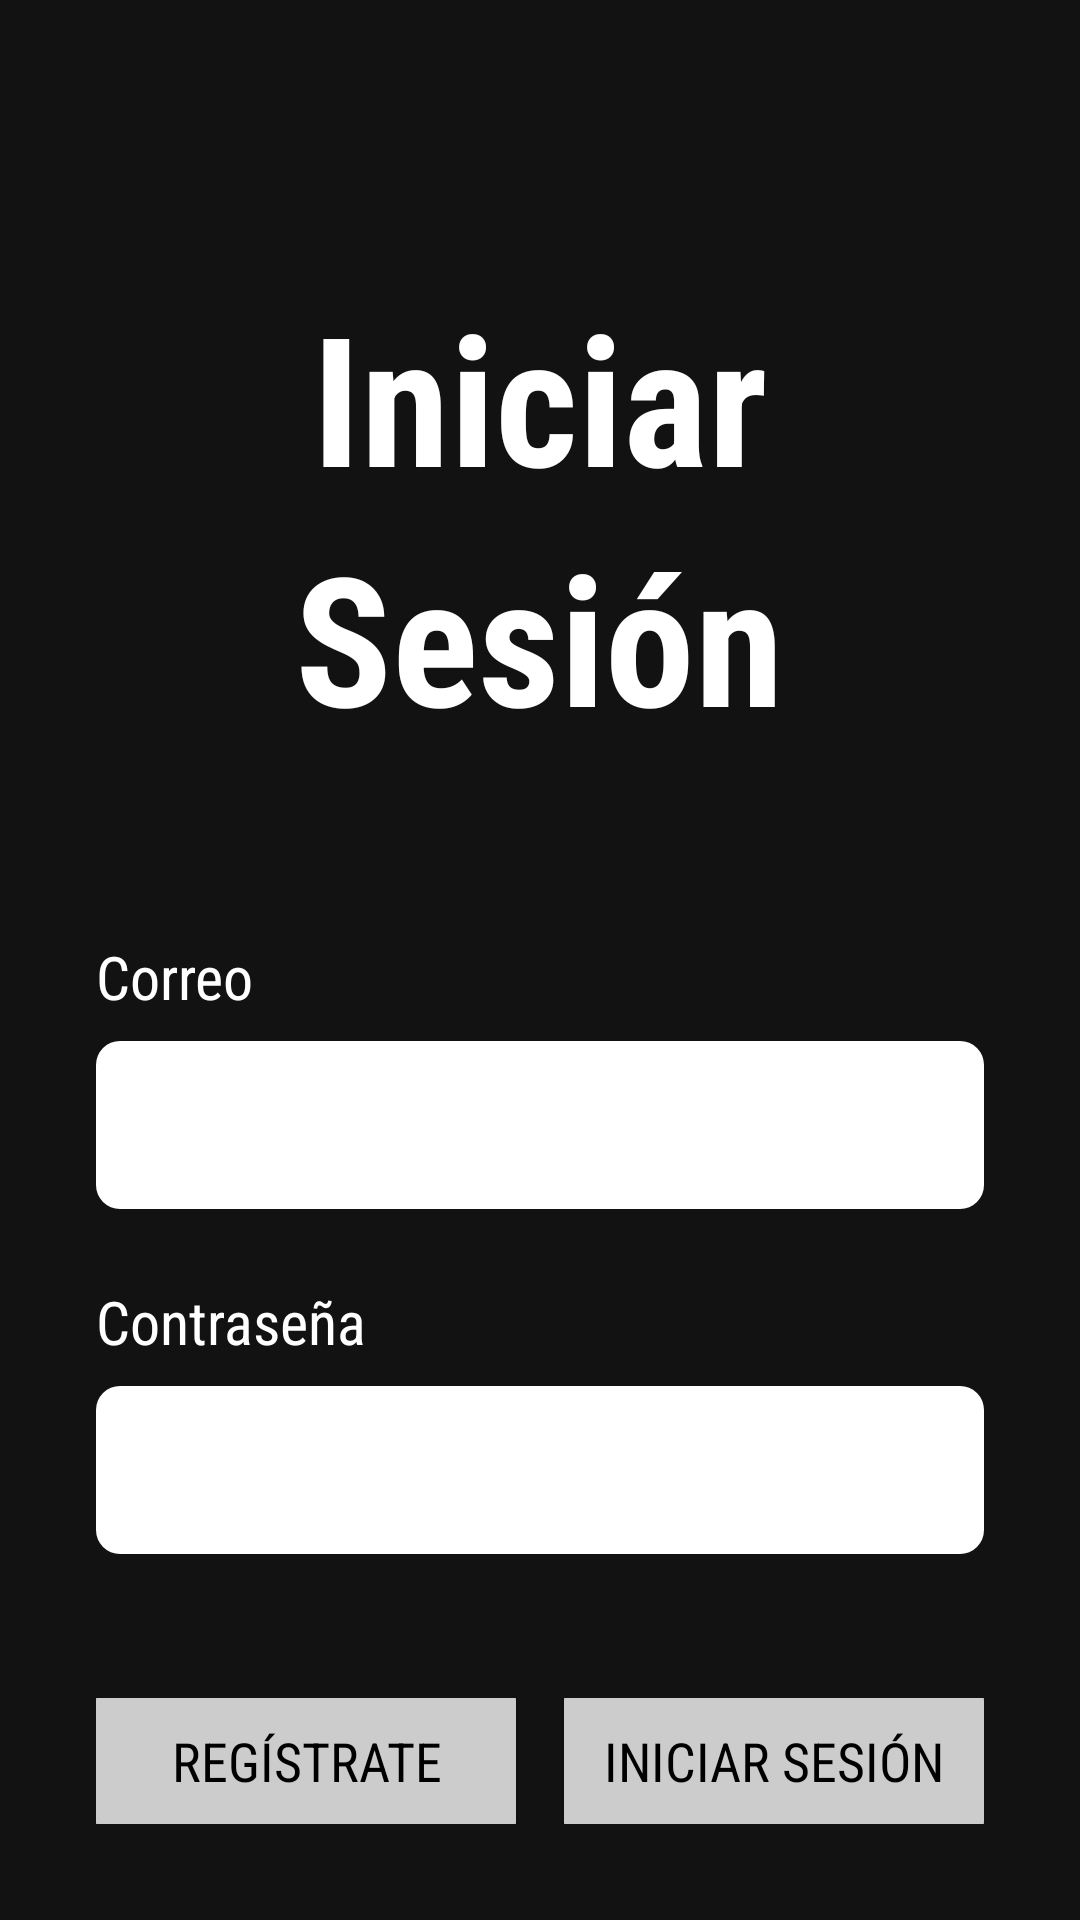

Layout XML and referenced resources for this Android screen:
<!-- AndroidManifest.xml: application theme Theme.BivlotectaTecnica -->
<!-- res/layout/activity_login.xml -->
<?xml version="1.0" encoding="utf-8"?>
<LinearLayout xmlns:android="http://schemas.android.com/apk/res/android"
    xmlns:tools="http://schemas.android.com/tools"
    android:layout_width="match_parent"
    android:layout_height="match_parent"
    android:orientation="vertical"
    android:padding="32dp"
    android:background="#121212"
    android:gravity="center_horizontal"
    tools:context=".LoginActivity">

    <TextView
        android:layout_width="wrap_content"
        android:layout_height="wrap_content"
        android:text="Iniciar"
        android:textColor="@android:color/white"
        android:textSize="60sp"
        android:textStyle="bold"
        android:layout_marginTop="60dp"
        android:fontFamily="sans-serif-condensed" />

    <TextView
        android:layout_width="wrap_content"
        android:layout_height="wrap_content"
        android:text="Sesión"
        android:textColor="@android:color/white"
        android:textSize="60sp"
        android:textStyle="bold"
        android:layout_marginBottom="60dp"
        android:fontFamily="sans-serif-condensed" />

    <TextView
    android:layout_width="match_parent"
    android:layout_height="wrap_content"
    android:text="Correo"
    android:textColor="@android:color/white"
    android:textSize="20sp"
    android:layout_marginBottom="8dp"
    android:fontFamily="sans-serif-condensed" />

    <EditText
    android:id="@+id/edit_username"
    android:layout_width="match_parent"
    android:layout_height="56dp"
    android:background="@drawable/rounded_edittext_background"
    android:inputType="textEmailAddress"
    android:textColor="@android:color/black"
    android:paddingStart="16dp"
    android:paddingEnd="16dp"
    android:layout_marginBottom="24dp"
    android:singleLine="true"/>

    <TextView
    android:layout_width="match_parent"
    android:layout_height="wrap_content"
    android:text="Contraseña"
    android:textColor="@android:color/white"
    android:textSize="20sp"
    android:layout_marginBottom="8dp"
    android:fontFamily="sans-serif-condensed" />

    <EditText
    android:id="@+id/edit_password"
    android:layout_width="match_parent"
    android:layout_height="56dp"
    android:background="@drawable/rounded_edittext_background"
    android:inputType="textPassword"
    android:textColor="@android:color/black"
    android:paddingStart="16dp"
    android:paddingEnd="16dp"
    android:layout_marginBottom="48dp"
    android:singleLine="true"/>

    <LinearLayout
    android:layout_width="match_parent"
    android:layout_height="wrap_content"
    android:orientation="horizontal"
    android:gravity="center"
    android:weightSum="2">

    <Button
        android:id="@+id/btn_register"
        android:layout_width="0dp"
        android:layout_height="56dp"
        android:layout_weight="1"
        android:text="Regístrate"
        android:background="@drawable/rounded_button_background"
        android:textColor="@android:color/black"
        android:textSize="18sp"
        android:layout_marginEnd="16dp"
        android:fontFamily="sans-serif-condensed" />

    <Button
        android:id="@+id/btn_login"
        android:layout_width="0dp"
        android:layout_height="56dp"
        android:layout_weight="1"
        android:text="Iniciar Sesión"
        android:background="@drawable/rounded_button_background"
        android:textColor="@android:color/black"
        android:textSize="18sp"
        android:fontFamily="sans-serif-condensed" />
</LinearLayout>

</LinearLayout>
<!-- resources referenced by this layout -->
<resources>
  <!-- drawable rounded_button_background (drawable) -->
  <?xml version="1.0" encoding="utf-8"?>
  <shape xmlns:android="http://schemas.android.com/apk/res/android"
      android:shape="rectangle">
      <solid android:color="#CCCCCC" /> <corners android:radius="8dp" />
  </shape>
  <!-- drawable rounded_edittext_background (drawable) -->
  <?xml version="1.0" encoding="utf-8"?>
  <shape xmlns:android="http://schemas.android.com/apk/res/android"
      android:shape="rectangle">
      <solid android:color="@android:color/white" />
      <corners android:radius="8dp" /> </shape>
  <style name="Theme.BivlotectaTecnica" parent="Base.Theme.BivlotectaTecnica" />
  <style name="Base.Theme.BivlotectaTecnica" parent="Theme.Material3.DayNight.NoActionBar">
          
          
      </style>
</resources>
